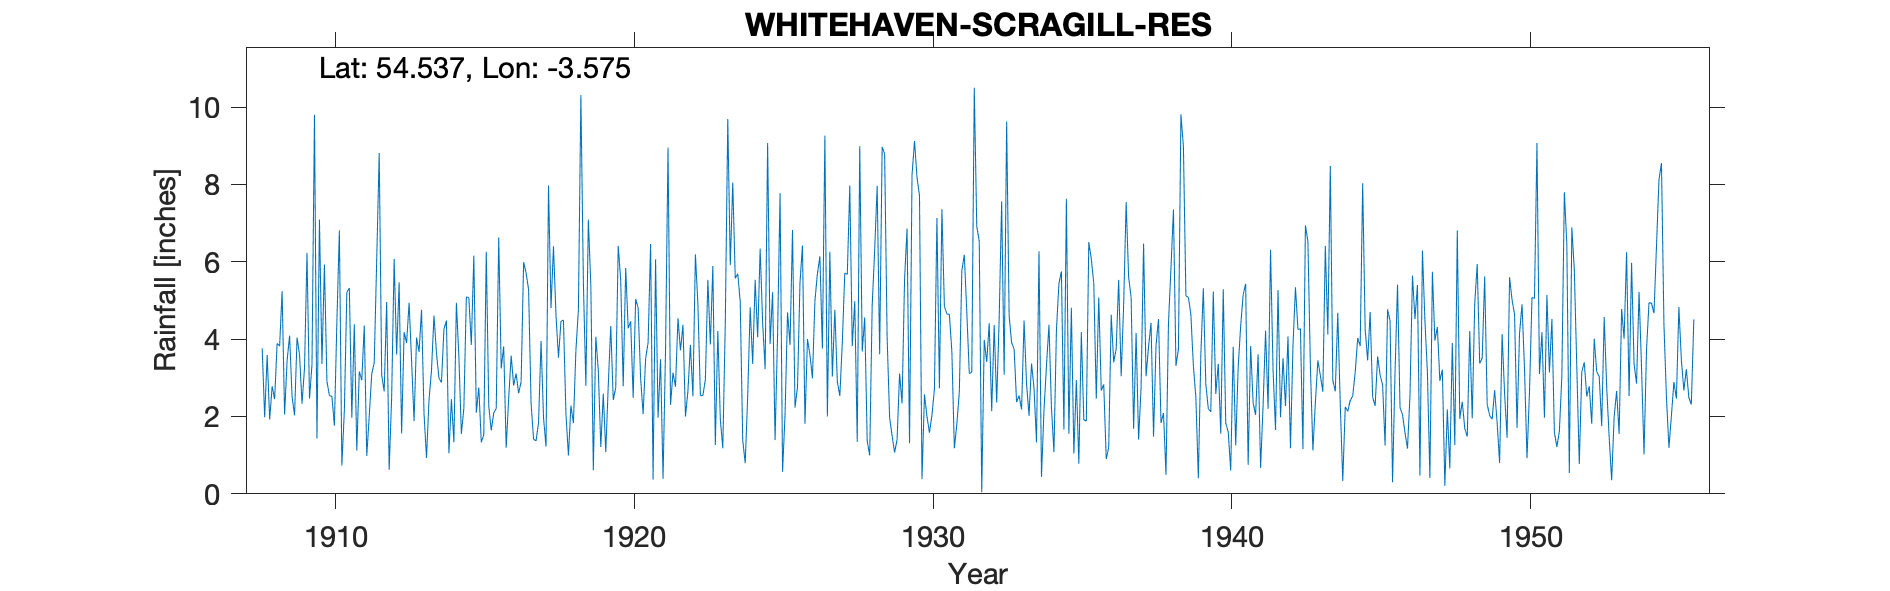

The data file committed next to this chart (first rows):
WHITEHAVEN SCRAGILL RESERVOIR, , , , , , , , , , , , , , , , , , , , , , , 
Grid ref, NX982169, Long, -3.575, Lat, 54.54, Elevation, 188, ft, , , , , , , , , , , , , , , 
Station no, 3657, , , , , , , , , , , , , , , , , , , , , , 
, 1900, 1901, 1902, 1903, 1904, 1905, 1906, 1907, 1908, 1909, 1910, 1911, 1912, 1913, 1914, 1915, 1916, 1917, 1918, 1919, 1920, 1921, 1922
January, , , , , , , , , 3.76, 2.52, 3.36, 1.97, 3.07, 3.45, 2.88, 3.85, 3.24, 2.33, 4.46, 5.37, 5.52, 6.46, 3.71
February, , , , , , , , , 1.98, 2.03, 5.93, 4.38, 2.65, 1.88, 4.25, 6.16, 3.81, 1.41, 4.49, 0.61, 2.78, 0.37, 4.37
March, , , , , , , , , 3.59, 4.04, 2.91, 1.12, 4.96, 4.04, 4.48, 2.1, 1.19, 1.37, 2.07, 4.06, 5.84, 6.06, 2
April, , , , , , , , , 1.92, 3.6, 2.54, 3.16, 0.62, 3.67, 1.05, 2.75, 2.47, 1.84, 0.99, 3.18, 4.28, 1.97, 2.66
May, , , , , , , , , 2.78, 2.33, 2.52, 2.94, 2.5, 4.76, 2.45, 1.33, 3.57, 3.95, 2.28, 1.21, 4.46, 3.48, 3.85
June, , , , , , , , , 2.45, 3.25, 1.76, 4.35, 6.07, 2.07, 1.33, 1.53, 2.8, 1.96, 1.83, 2.59, 2.48, 0.39, 2.52
July, , , , , , , , , 3.89, 6.23, 4.45, 0.98, 3.6, 0.93, 4.94, 6.26, 3.11, 1.22, 3.71, 1.08, 5.04, 3.72, 6.19
August, , , , , , , , , 3.82, 2.46, 6.81, 2.01, 5.47, 2.43, 3.54, 2.27, 2.6, 7.97, 4.75, 2.81, 4.8, 8.95, 4.9
September, , , , , , , , , 5.24, 3.34, 0.73, 3.1, 1.56, 3.19, 1.55, 1.64, 2.9, 4.8, 10.31, 4.34, 2.98, 2.3, 2.54
October, , , , , , , , , 2.05, 9.8, 2.15, 3.39, 4.18, 4.61, 2.21, 2.09, 5.99, 6.4, 5.48, 2.43, 2.06, 3.13, 2.54
November, , , , , , , , , 3.44, 1.43, 5.21, 6.07, 3.9, 3.64, 5.09, 2.21, 5.71, 4.61, 2.79, 2.74, 3.49, 2.77, 2.95
December, , , , , , , , , 4.09, 7.09, 5.32, 8.81, 4.94, 2.99, 5.07, 6.63, 5.28, 3.52, 7.09, 6.41, 3.91, 4.54, 5.53
Total, , , , , , , , , 39.01, 48.12, 43.69, 42.28, 43.52, 37.66, 38.84, 38.82, 42.67, 41.38, 50.25, 36.83, 47.64, 44.14, 43.76
1941 Nov, , , , , , , , , , , , , , , , , , , , , , , 
